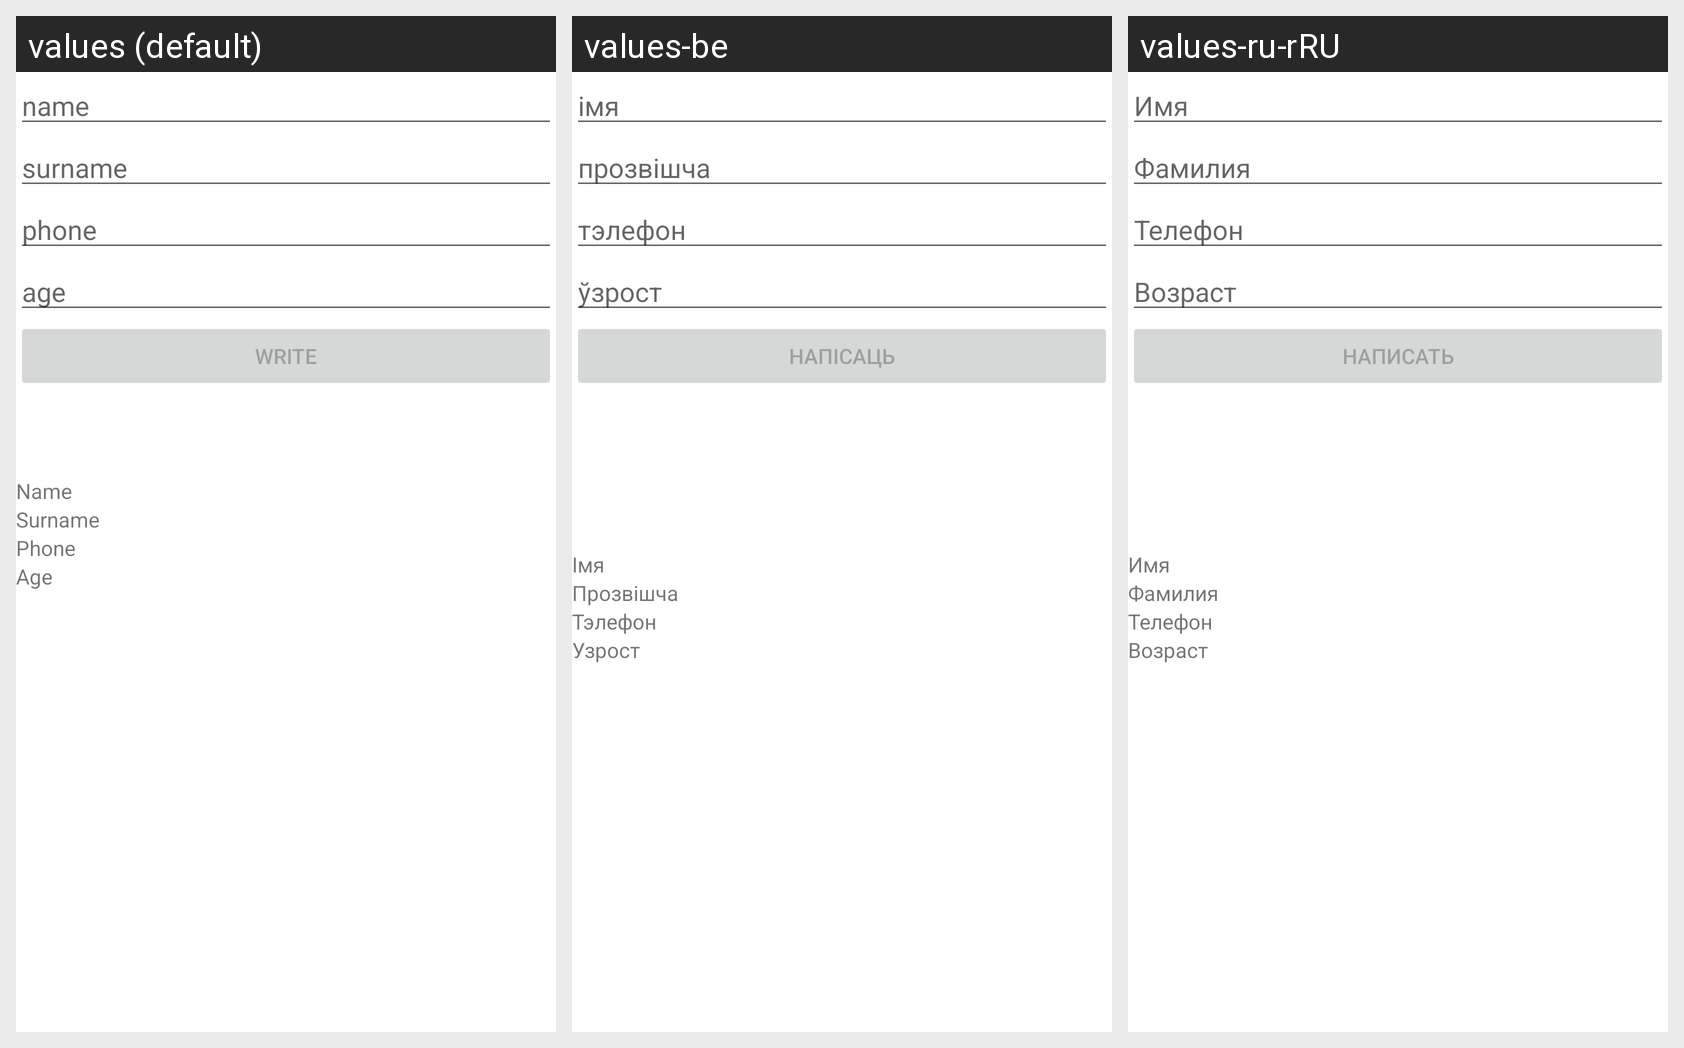

Strings drawn on this Android screen and how each of the app's shown locales translates them:
Android screen res/layout/second_task.xml rendered under 3 locales, left to right: values (default), values-be, values-ru-rRU. Device: Nexus 5 (rendered at 1080×1920; each locale shown at half size, 540×960, under a caption strip naming it); theme Theme.AndroidCourses.NoActionBar.
Strings drawn on this screen, with the default value and each locale's value (text and hints the layout hard-codes, and strings that could not be matched under every locale, appear in the picture but are not listed):

name
  values: name
  values-be: імя
  values-ru-rRU: Имя

surname
  values: surname
  values-be: прозвішча
  values-ru-rRU: Фамилия

phone
  values: phone
  values-be: тэлефон
  values-ru-rRU: Телефон

age
  values: age
  values-be: ўзрост
  values-ru-rRU: Возраст

write
  values: WRITE
  values-be: Напісаць
  values-ru-rRU: Написать

nameTextView
  values: Name
  values-be: Iмя
  values-ru-rRU: Имя

surnameTextView
  values: Surname
  values-be: Прозвішча
  values-ru-rRU: Фамилия

phoneTextView
  values: Phone
  values-be: Тэлефон
  values-ru-rRU: Телефон

ageTextView
  values: Age
  values-be: Узрост
  values-ru-rRU: Возраст
